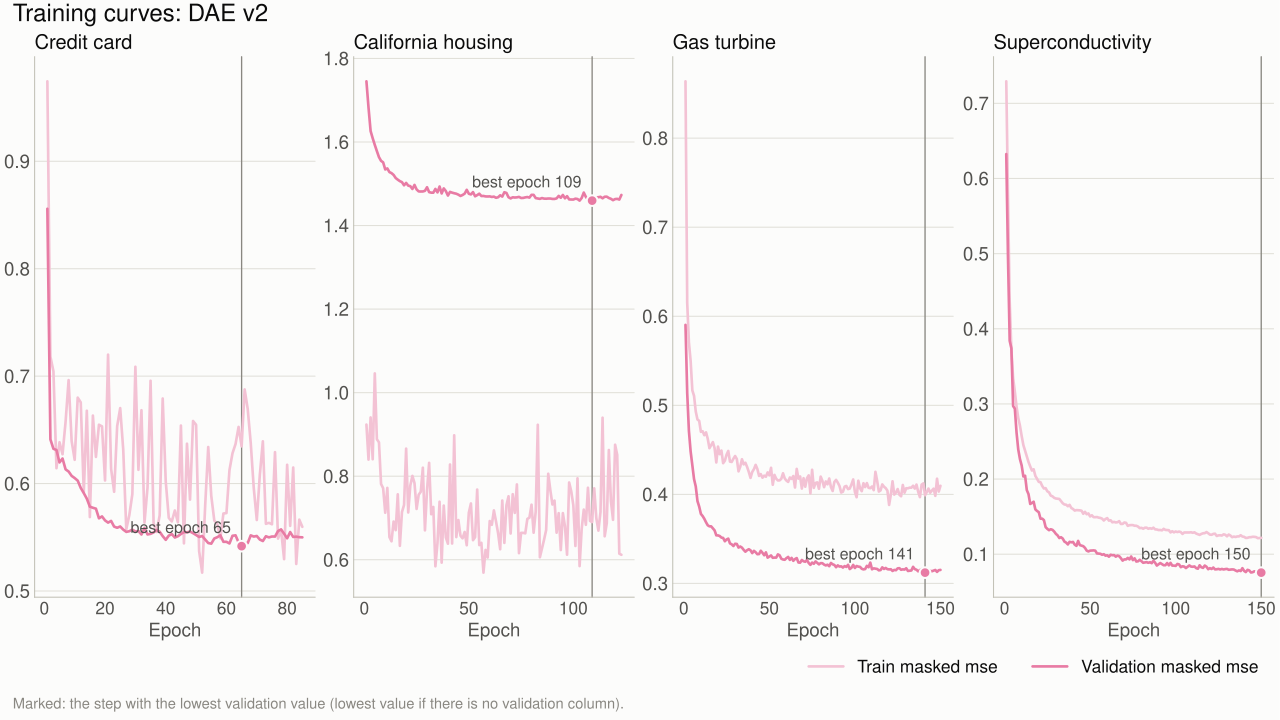

Data behind this chart, as committed beside it:
panel, model, step_column, best_step, best_column, best_value, steps
Credit card, dae_v2, epoch, 65.0, validation_masked_mse, 0.5417, 85
California housing, dae_v2, epoch, 109.0, validation_masked_mse, 1.46, 123
Gas turbine, dae_v2, epoch, 141.0, validation_masked_mse, 0.3121, 150
Superconductivity, dae_v2, epoch, 150.0, validation_masked_mse, 0.07551, 150
